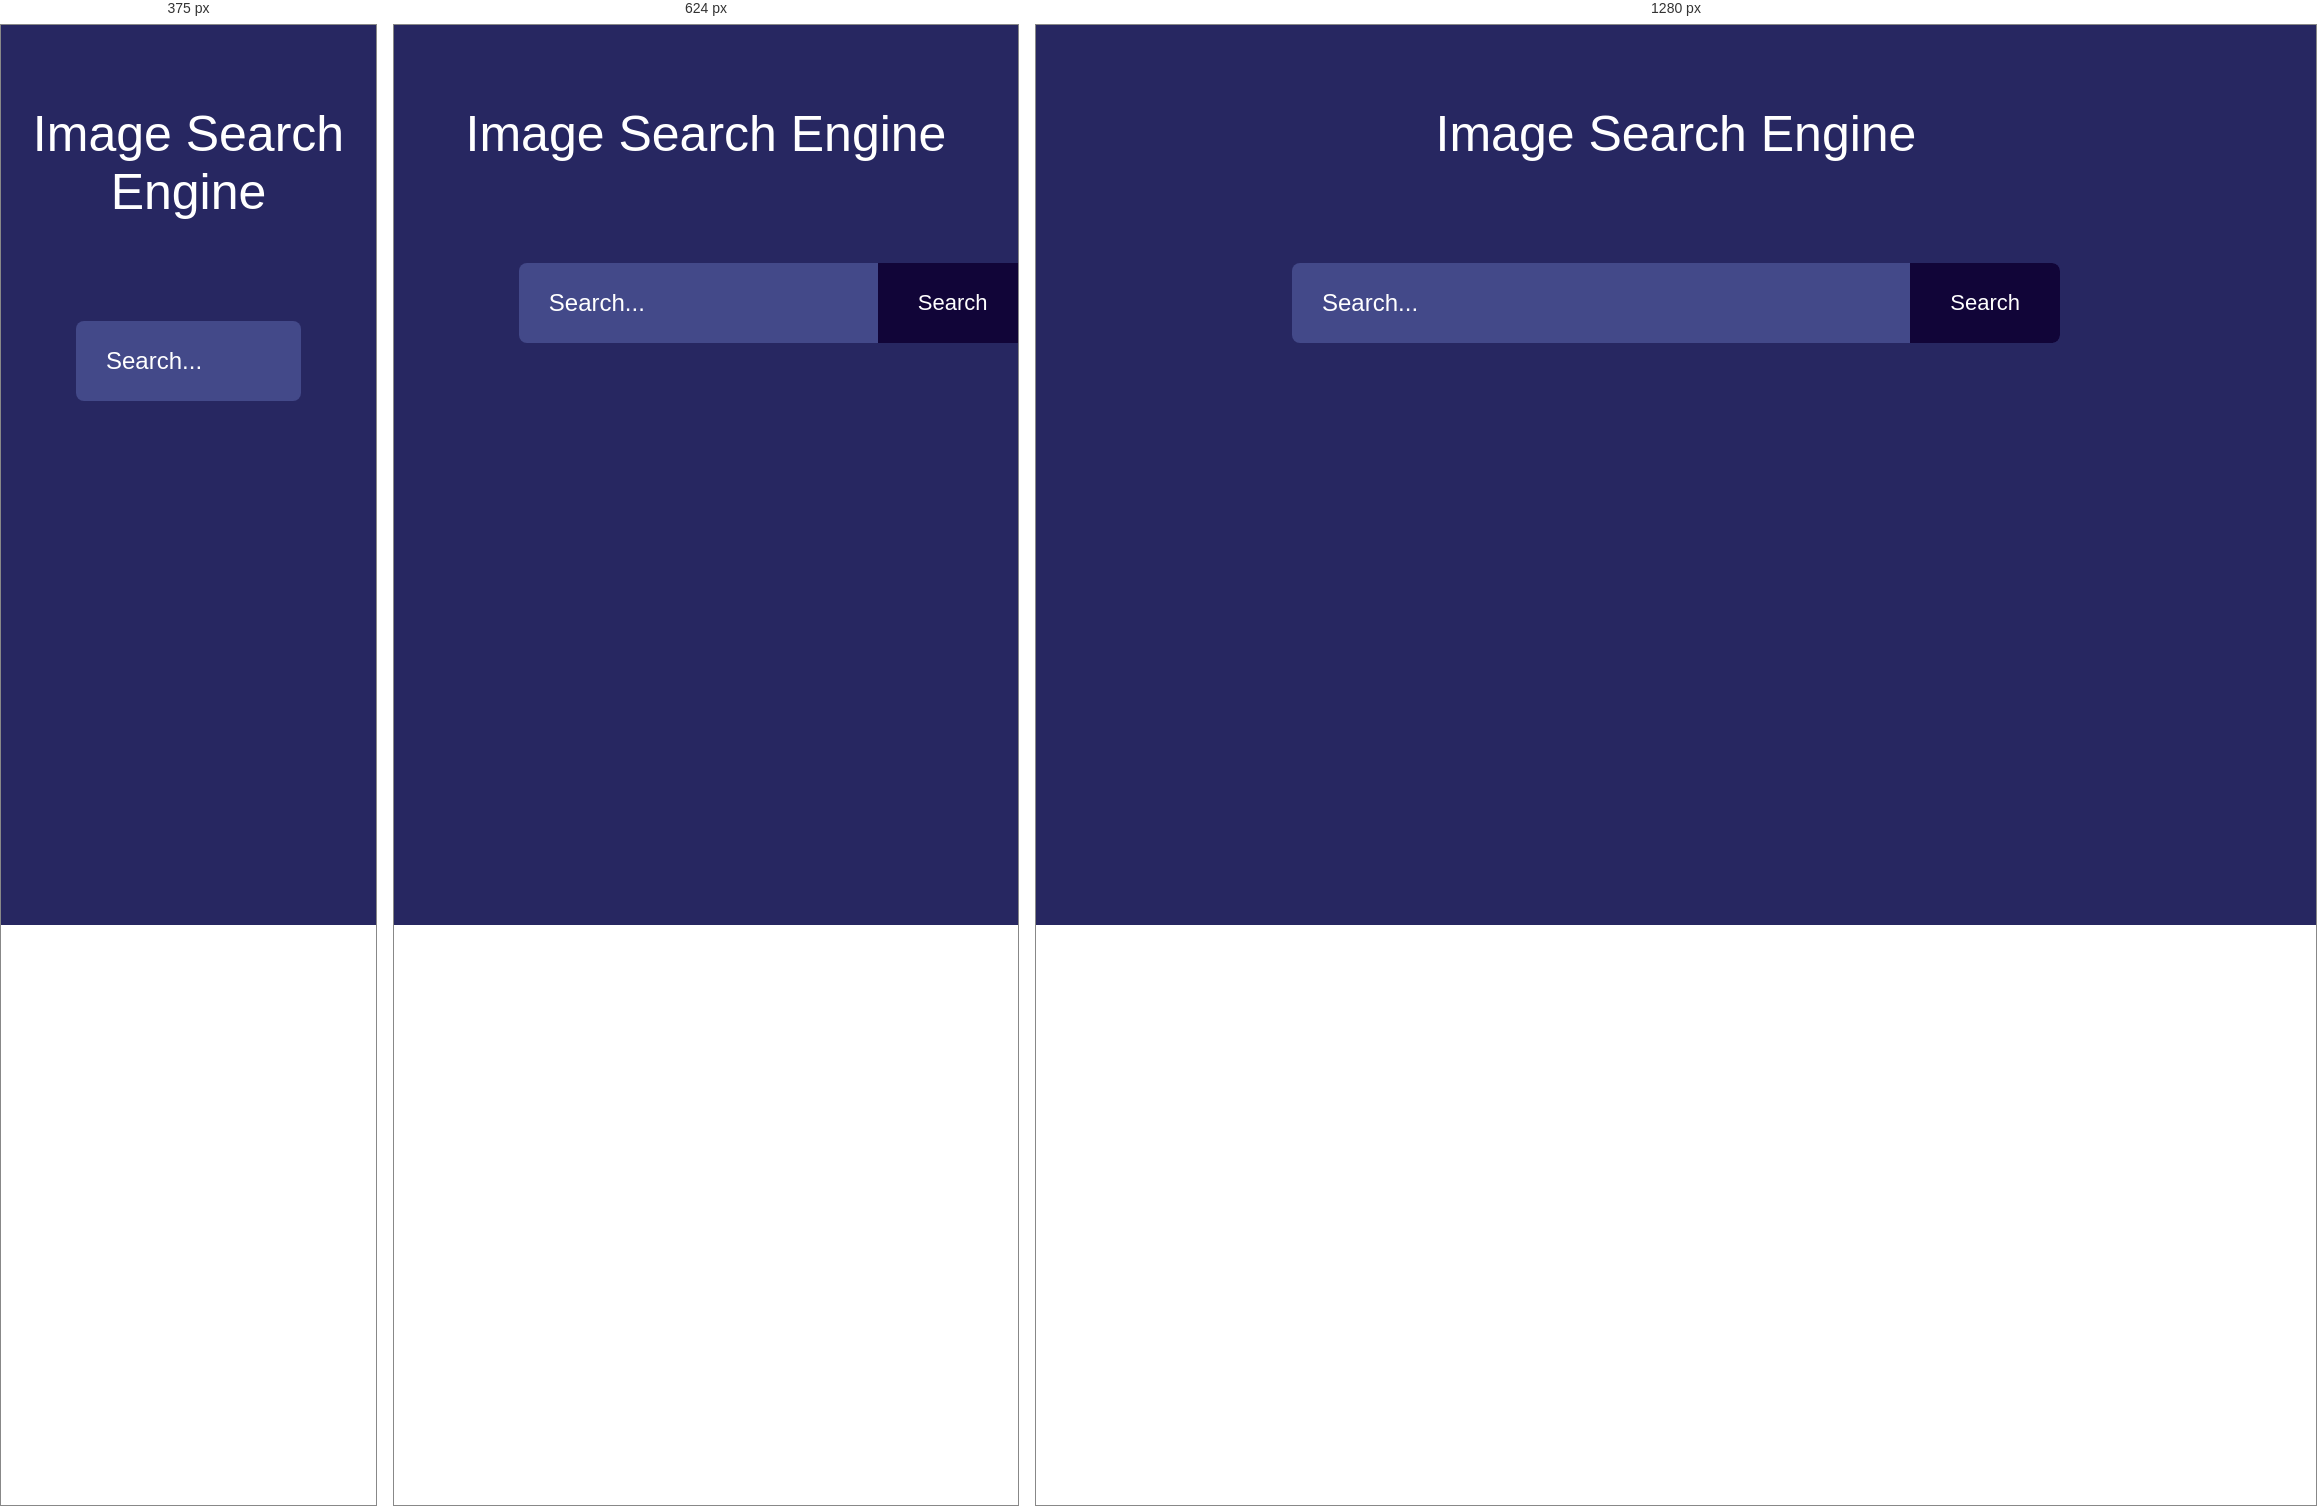
Rendered at 375 px, 624 px and 1280 px, left to right.

<!-- file: index.html -->
<!DOCTYPE html>
<html lang="en">
<head>
  <meta charset="UTF-8">
  <meta name="viewport" content="width=device-width, initial-scale=1.0">
  <title>Image Search Engine</title>
  <link rel="stylesheet" href="style.css"> 
</head>
<body>
  <h1>Image Search Engine</h1>
  <form id="search-form">
    <input type="text" id="input-box" placeholder="Search..." autocomplete="off">
    <button type="submit" id="search-button">Search</button>
  </form>
  <div class="search-result"></div>
  <button id="show-more">Show More</button>
  <script src="script.js"></script>
</body>
</html>

/* @media block from style.css */
@media (max-width: 768px) {
  .search-result {
    grid-template-columns: 1fr 1fr; /* Two columns for smaller screens */
  }

  .search-result img {
    height: 180px; /* Adjust image height for smaller screens */
  }
}

/* @media block from style.css */
@media (max-width: 480px) {
  .search-result {
    grid-template-columns: 1fr; /* Single column for even smaller screens */
  }

  .search-result img {
    height: 120px; /* Further adjust image height for smaller screens */
  }
}